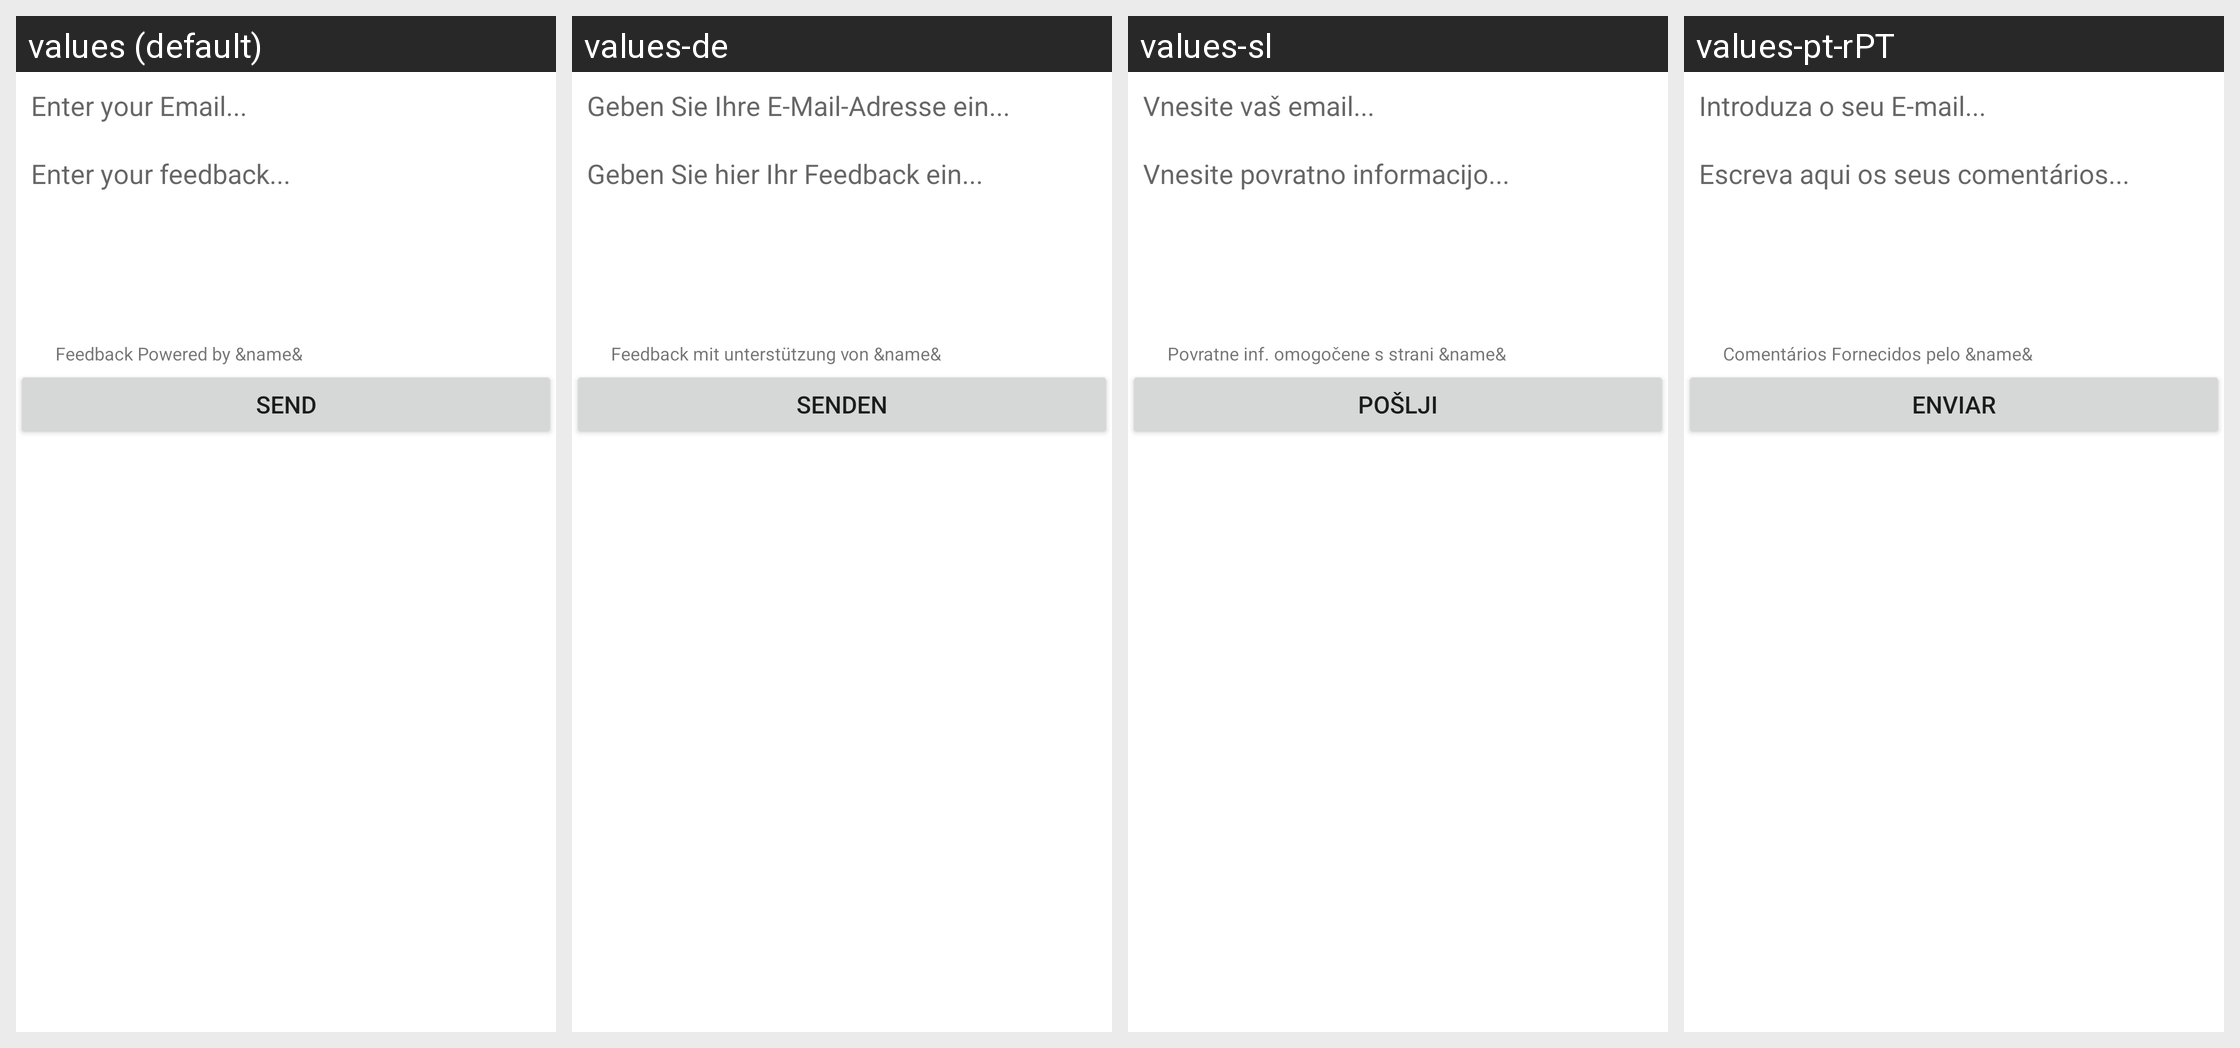

Locale-by-locale string values for the Android screen shown in this grid:
Android screen res/layout/instabug_lyt_dialog_composer_standalone.xml rendered under 4 locales, left to right: values (default), values-de, values-sl, values-pt-rPT. Device: Nexus 5 (rendered at 1080×1920; each locale shown at half size, 540×960, under a caption strip naming it); theme Theme.MaterialComponents.DayNight.NoActionBar.
Other locales in the repository, not shown: values-ar, values-es, values-fr, values-it, values-ja, values-ko, values-pl, values-pt-rBR, values-ru, values-tr, values-zh-rCN, values-zh-rTW.
Strings drawn on this screen, with the default value and each locale's value (text and hints the layout hard-codes, and strings that could not be matched under every locale, appear in the picture but are not listed):

emailplaceholder
  values: Enter your Email...
  values-de: Geben Sie Ihre E-Mail-Adresse ein...
  values-sl: Vnesite vaš email...
  values-pt-rPT: Introduza o seu E-mail...

commentplaceholder
  values: Enter your feedback...
  values-de: Geben Sie hier Ihr Feedback ein...
  values-sl: Vnesite povratno informacijo...
  values-pt-rPT: Escreva aqui os seus comentários...

bottommessage
  values: Feedback Powered by &name&
  values-de: Feedback mit unterstützung von &name&
  values-sl: Povratne inf. omogočene s strani &name&
  values-pt-rPT: Comentários Fornecidos pelo &name&

submitbutton
  values: Send
  values-de: Senden
  values-sl: Pošlji
  values-pt-rPT: Enviar
